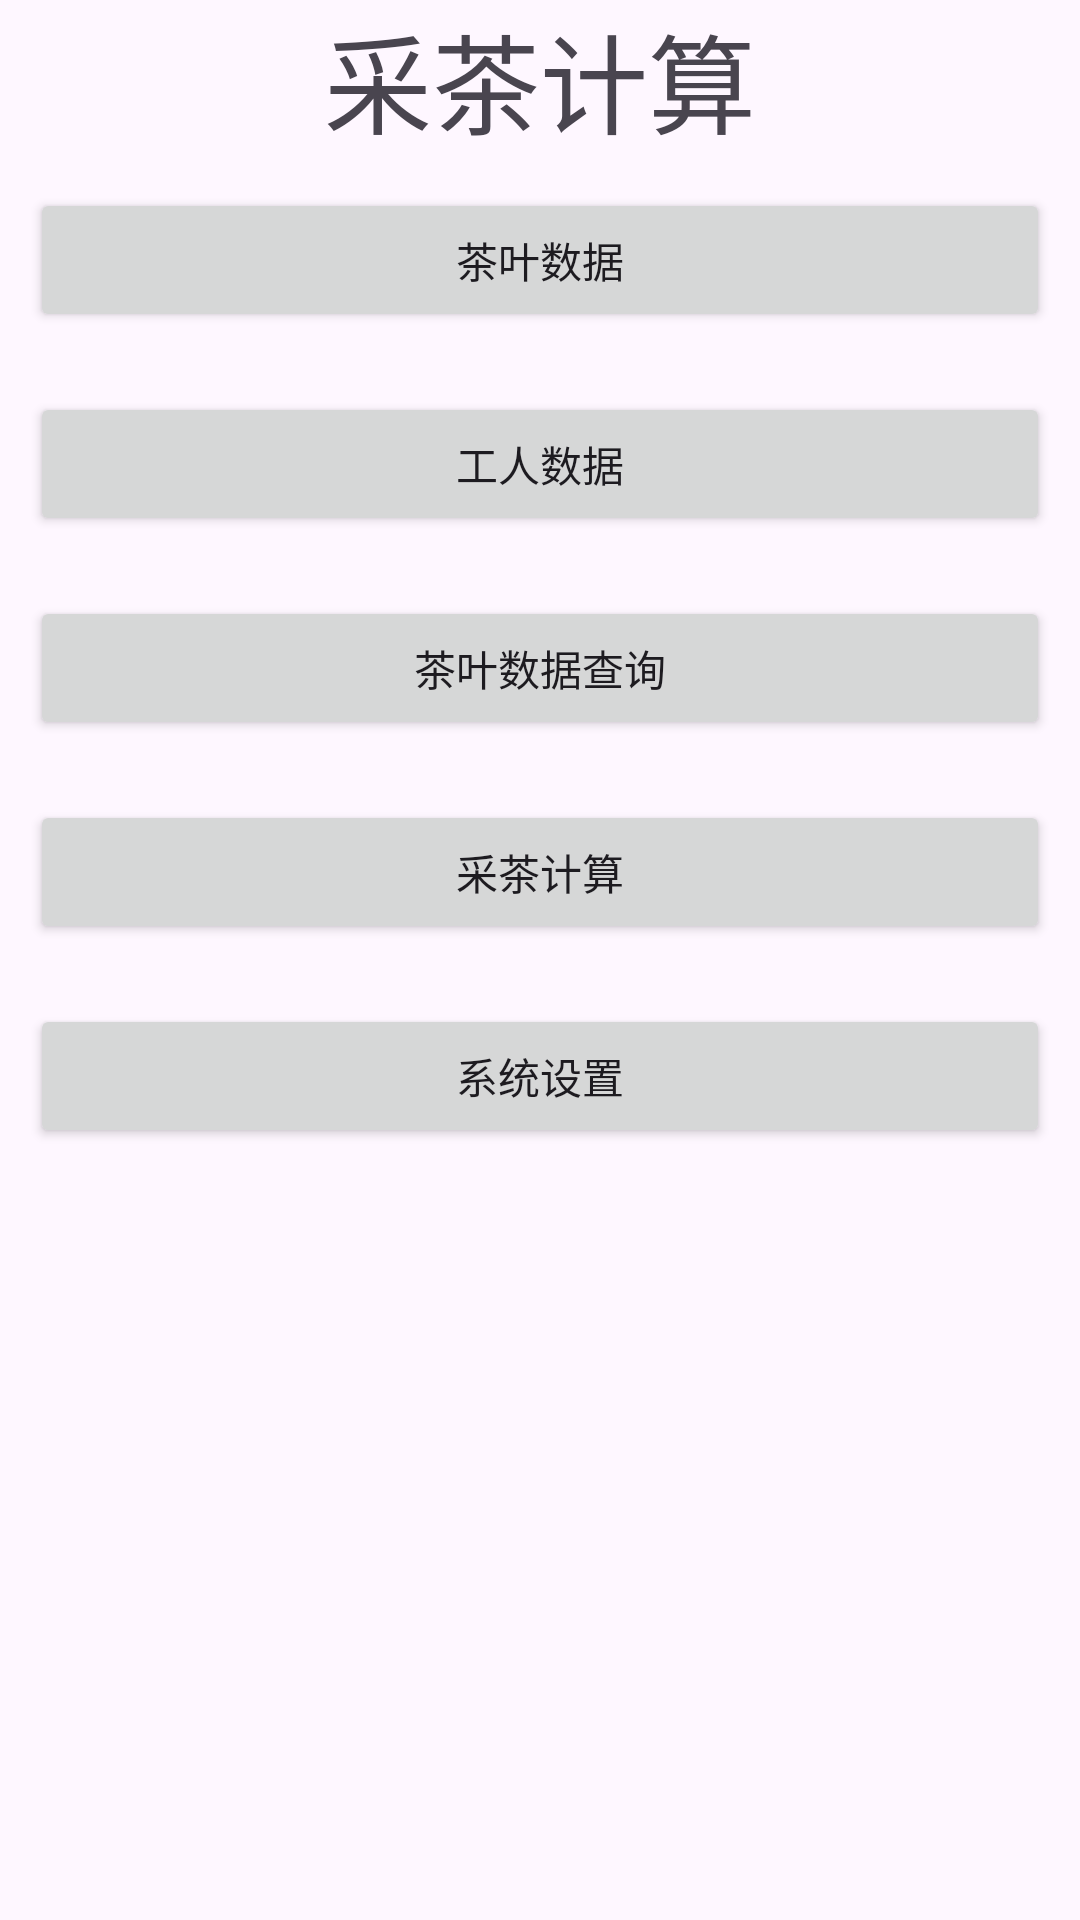

Write the Android layout XML for this screen, with the resource values it uses.
<!-- AndroidManifest.xml: application theme Theme.TeaTools -->
<!-- res/layout/activity_main.xml -->
<?xml version="1.0" encoding="utf-8"?>
<LinearLayout xmlns:android="http://schemas.android.com/apk/res/android"
    xmlns:app="http://schemas.android.com/apk/res-auto"
    xmlns:tools="http://schemas.android.com/tools"
    android:layout_width="match_parent"
    android:layout_height="match_parent"
    android:orientation="vertical"
    tools:context=".MainActivity">

    <TextView
        android:layout_width="match_parent"
        android:layout_height="wrap_content"
        android:text="采茶计算"
        android:textSize="36dp"
        android:gravity="center"/>

    <Button
        android:id="@+id/main_btn_tea_data"
        android:layout_width="match_parent"
        android:layout_height="wrap_content"
        android:layout_margin="10dp"
        android:text="茶叶数据"
        />
    <Button
        android:id="@+id/main_btn_worker_data"
        android:layout_width="match_parent"
        android:layout_height="wrap_content"
        android:layout_margin="10dp"
        android:text="工人数据"
        />
    <Button
        android:id="@+id/main_btn_tea_inquire"
        android:layout_width="match_parent"
        android:layout_height="wrap_content"
        android:layout_margin="10dp"
        android:text="茶叶数据查询"
        />
    <Button
        android:id="@+id/main_btn_tea_process"
        android:layout_width="match_parent"
        android:layout_height="wrap_content"
        android:layout_margin="10dp"
        android:text="采茶计算"
        />
    <Button
        android:id="@+id/main_btn_sysytem_setting"
        android:layout_width="match_parent"
        android:layout_height="wrap_content"
        android:layout_margin="10dp"
        android:text="系统设置"
        />
</LinearLayout>
<!-- resources referenced by this layout -->
<resources>
  <style name="Theme.TeaTools" parent="Base.Theme.TeaTools" />
  <style name="Base.Theme.TeaTools" parent="Theme.Material3.DayNight.NoActionBar">
          
          
      </style>
</resources>
